Photos from the image-classification dataset "data" in the GitHub repository OliverPage/TaserKart. Its 2 classes are: hit, safe.

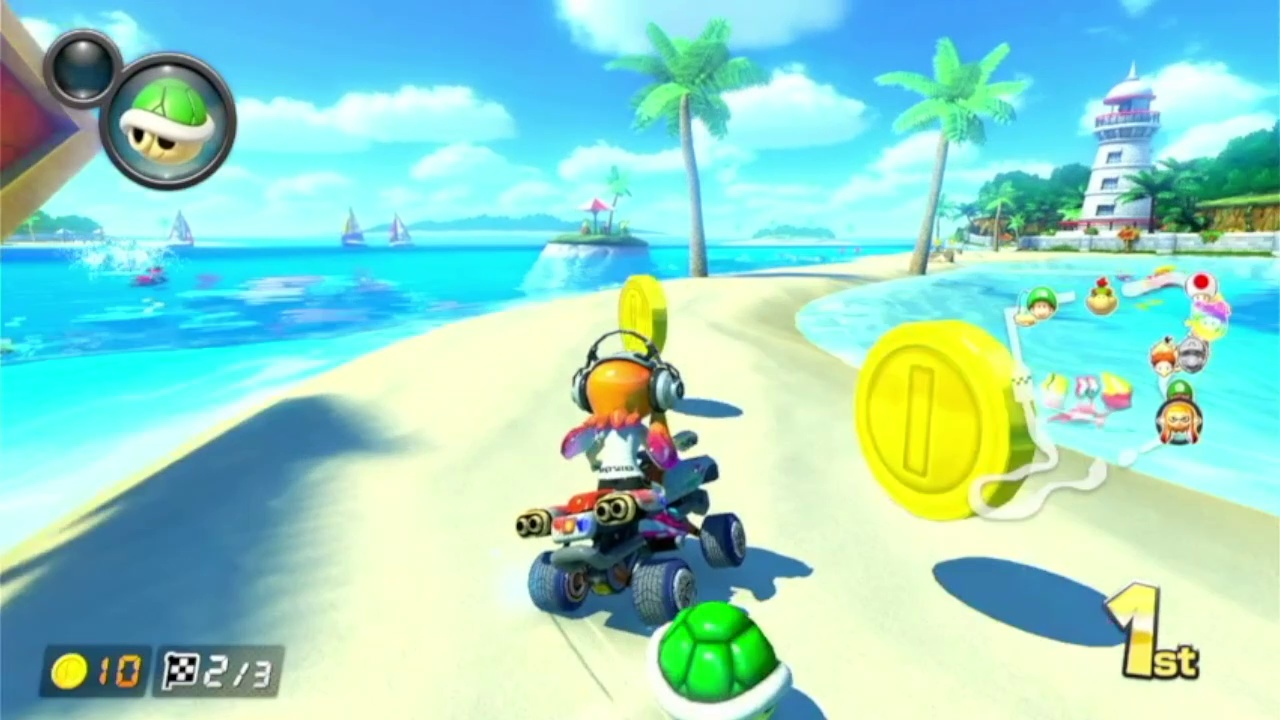
Label: safe

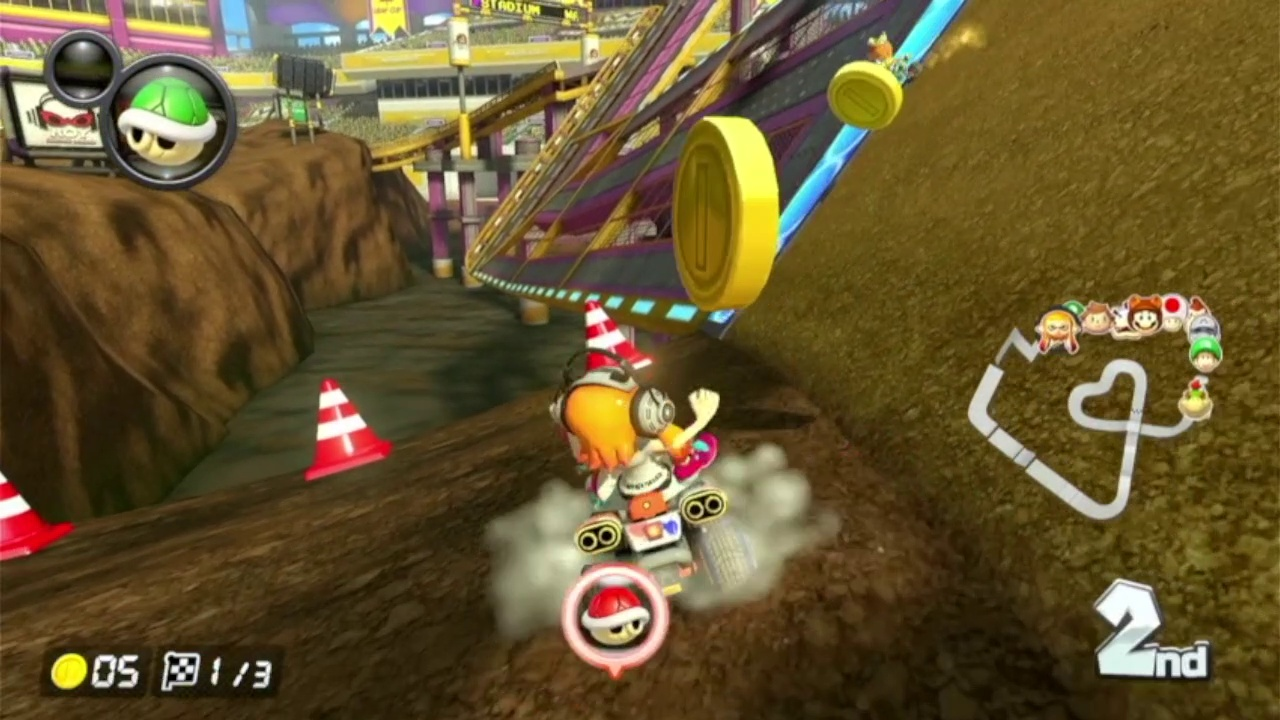
Label: hit

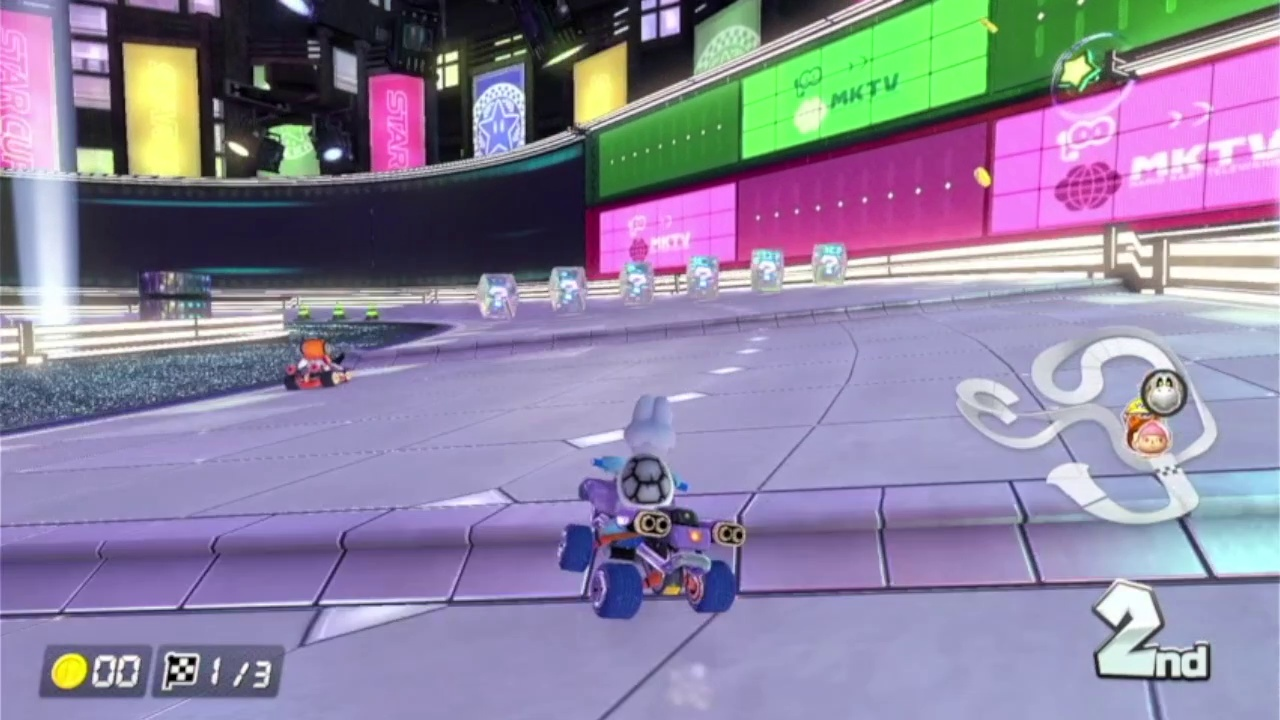
Label: safe

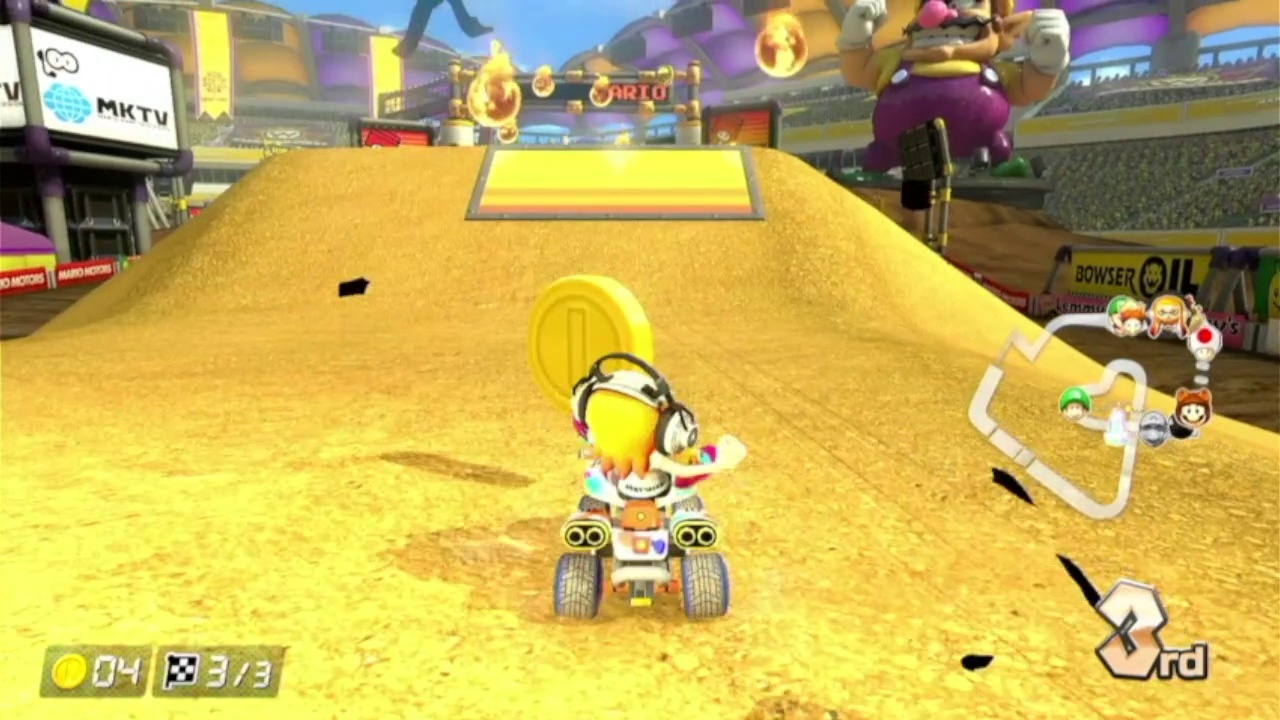
Label: hit

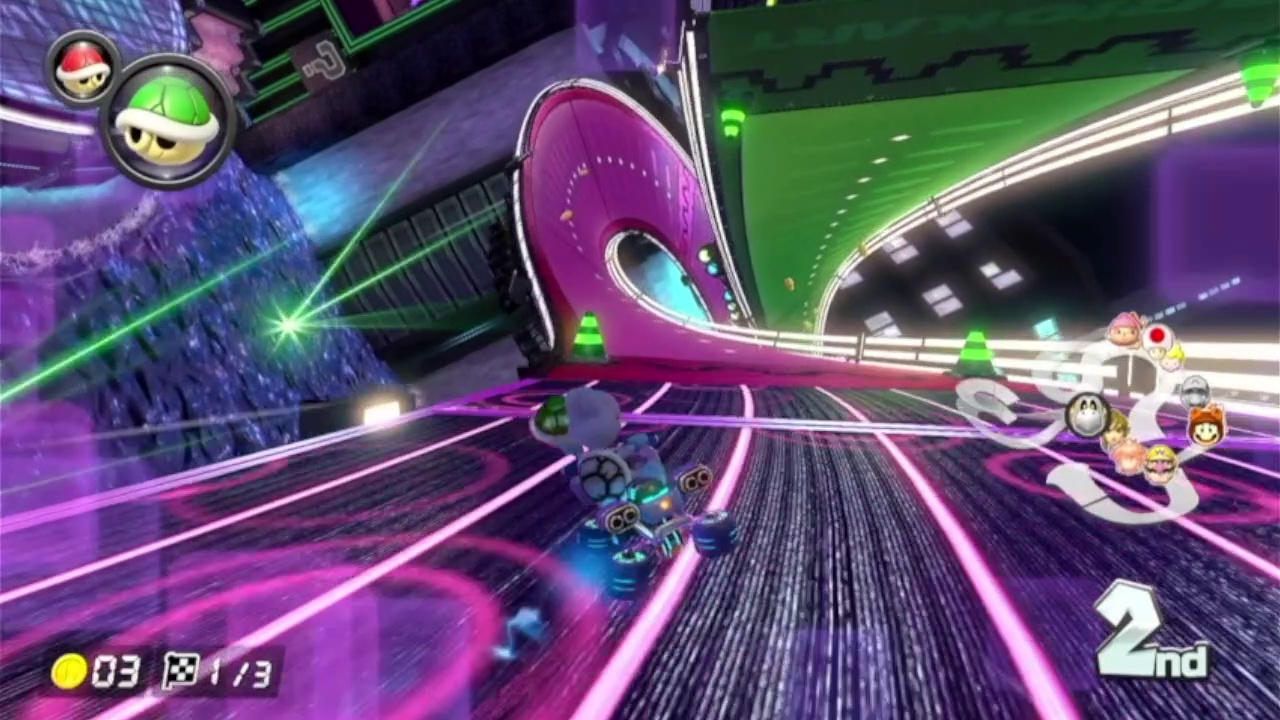
Label: safe

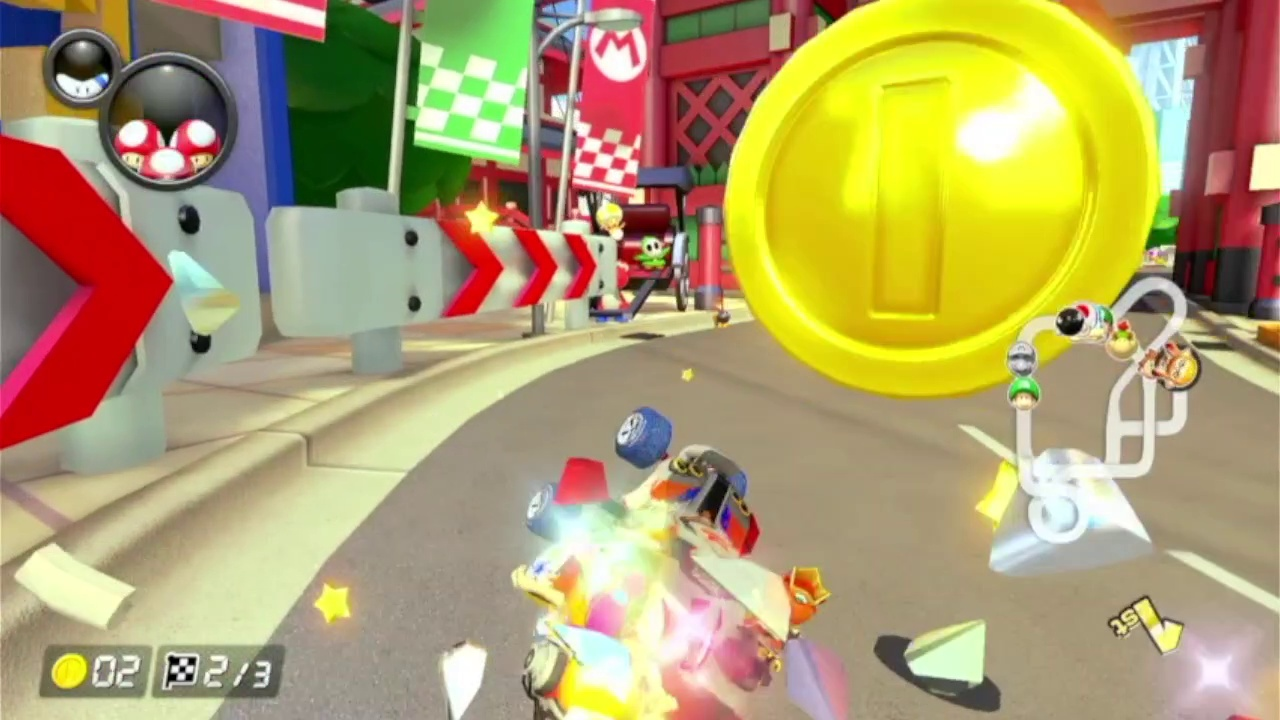
Label: hit
